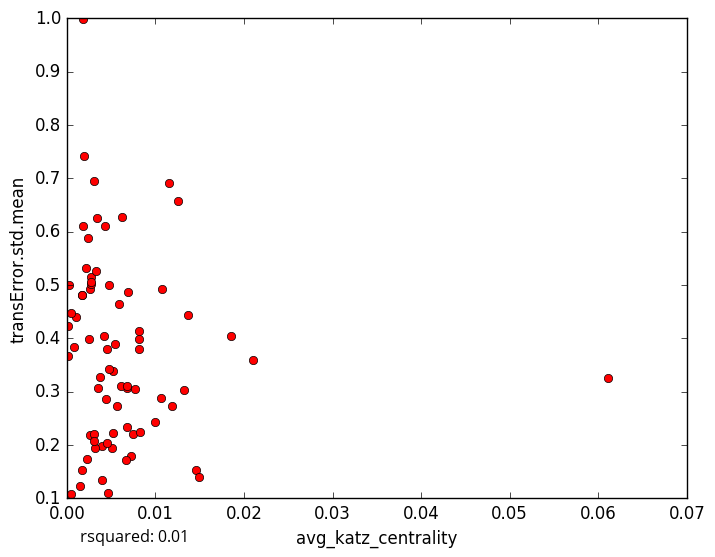

The data file committed next to this chart (first rows):
avg_katz_centrality, transError.std.mean
0.001832, 0.6106
0.0008373, 0.3834
0.003941, 0.1984
0.001458, 0.1227
0.01463, 0.1538
0.01072, 0.4923
0.002128, 0.5318
0.0009855, 0.4405
0.006757, 0.306
0.003947, 0.1333
0.003133, 0.1947
0.004631, 0.1104
0.01496, 0.1398
0.007211, 0.1783
0.007499, 0.2198
0.009901, 0.2434
0.005676, 0.2738
0.005221, 0.3385
0.004255, 0.6106
0.02103, 0.3599
0.002379, 0.5881
0.006208, 0.6281
0.01365, 0.4431
0.001839, 0.9994
0.008199, 0.3988
0.01156, 0.6906
0.01855, 0.4043
0.002637, 0.4931
0.006772, 0.2329
0.005195, 0.2217
0.004734, 0.3415
0.01253, 0.6567
0.0001374, 0.4235
0.0004641, 0.4465
0.003492, 0.3069
0.001728, 0.4807
0.0004288, 0.1082
0.005075, 0.1948
0.004147, 0.4051
0.01185, 0.2736
0.003057, 0.694
0.001654, 0.481
0.003685, 0.3265
0.00813, 0.4143
0.004703, 0.5005
0.003377, 0.6258
0.004541, 0.3793
0.006875, 0.487
0.00613, 0.3097
0.002673, 0.515
0.00265, 0.2181
0.00305, 0.2196
0.006833, 0.3104
0.002695, 0.5021
0.01324, 0.3025
0.005931, 0.4646
0.008195, 0.3795
0.004456, 0.2864
0.003102, 0.2069
0.006687, 0.1714
... 14 more rows
